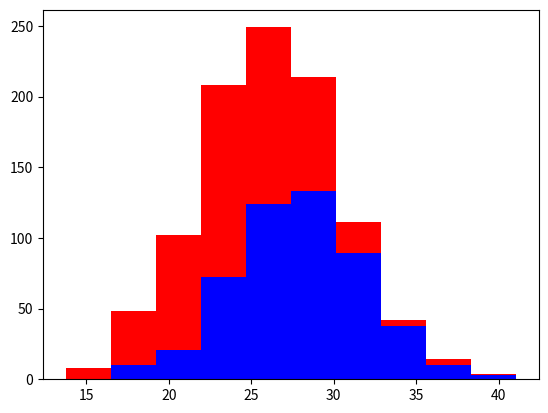

Generate this figure with matplotlib:
import numpy as np
import matplotlib.pyplot as plt

bombers = 500
fighters = 500

# Average wingspan of a bomber is 28 feet
# Average wingspan of a fighter is 24 feet
# I am going to add plus/minus 4 feet to each different type of plane wingspan

bomber_wingspan = 28 + 4 * np.random.randn(bombers)
fighter_wingspan = 24 + 4 * np.random.randn(fighters)

# Visualize our data in a histogram
# Bombers in blue and fighters in red

plt.hist([bomber_wingspan, fighter_wingspan], stacked=True, color=['b', 'r'])
plt.show()
